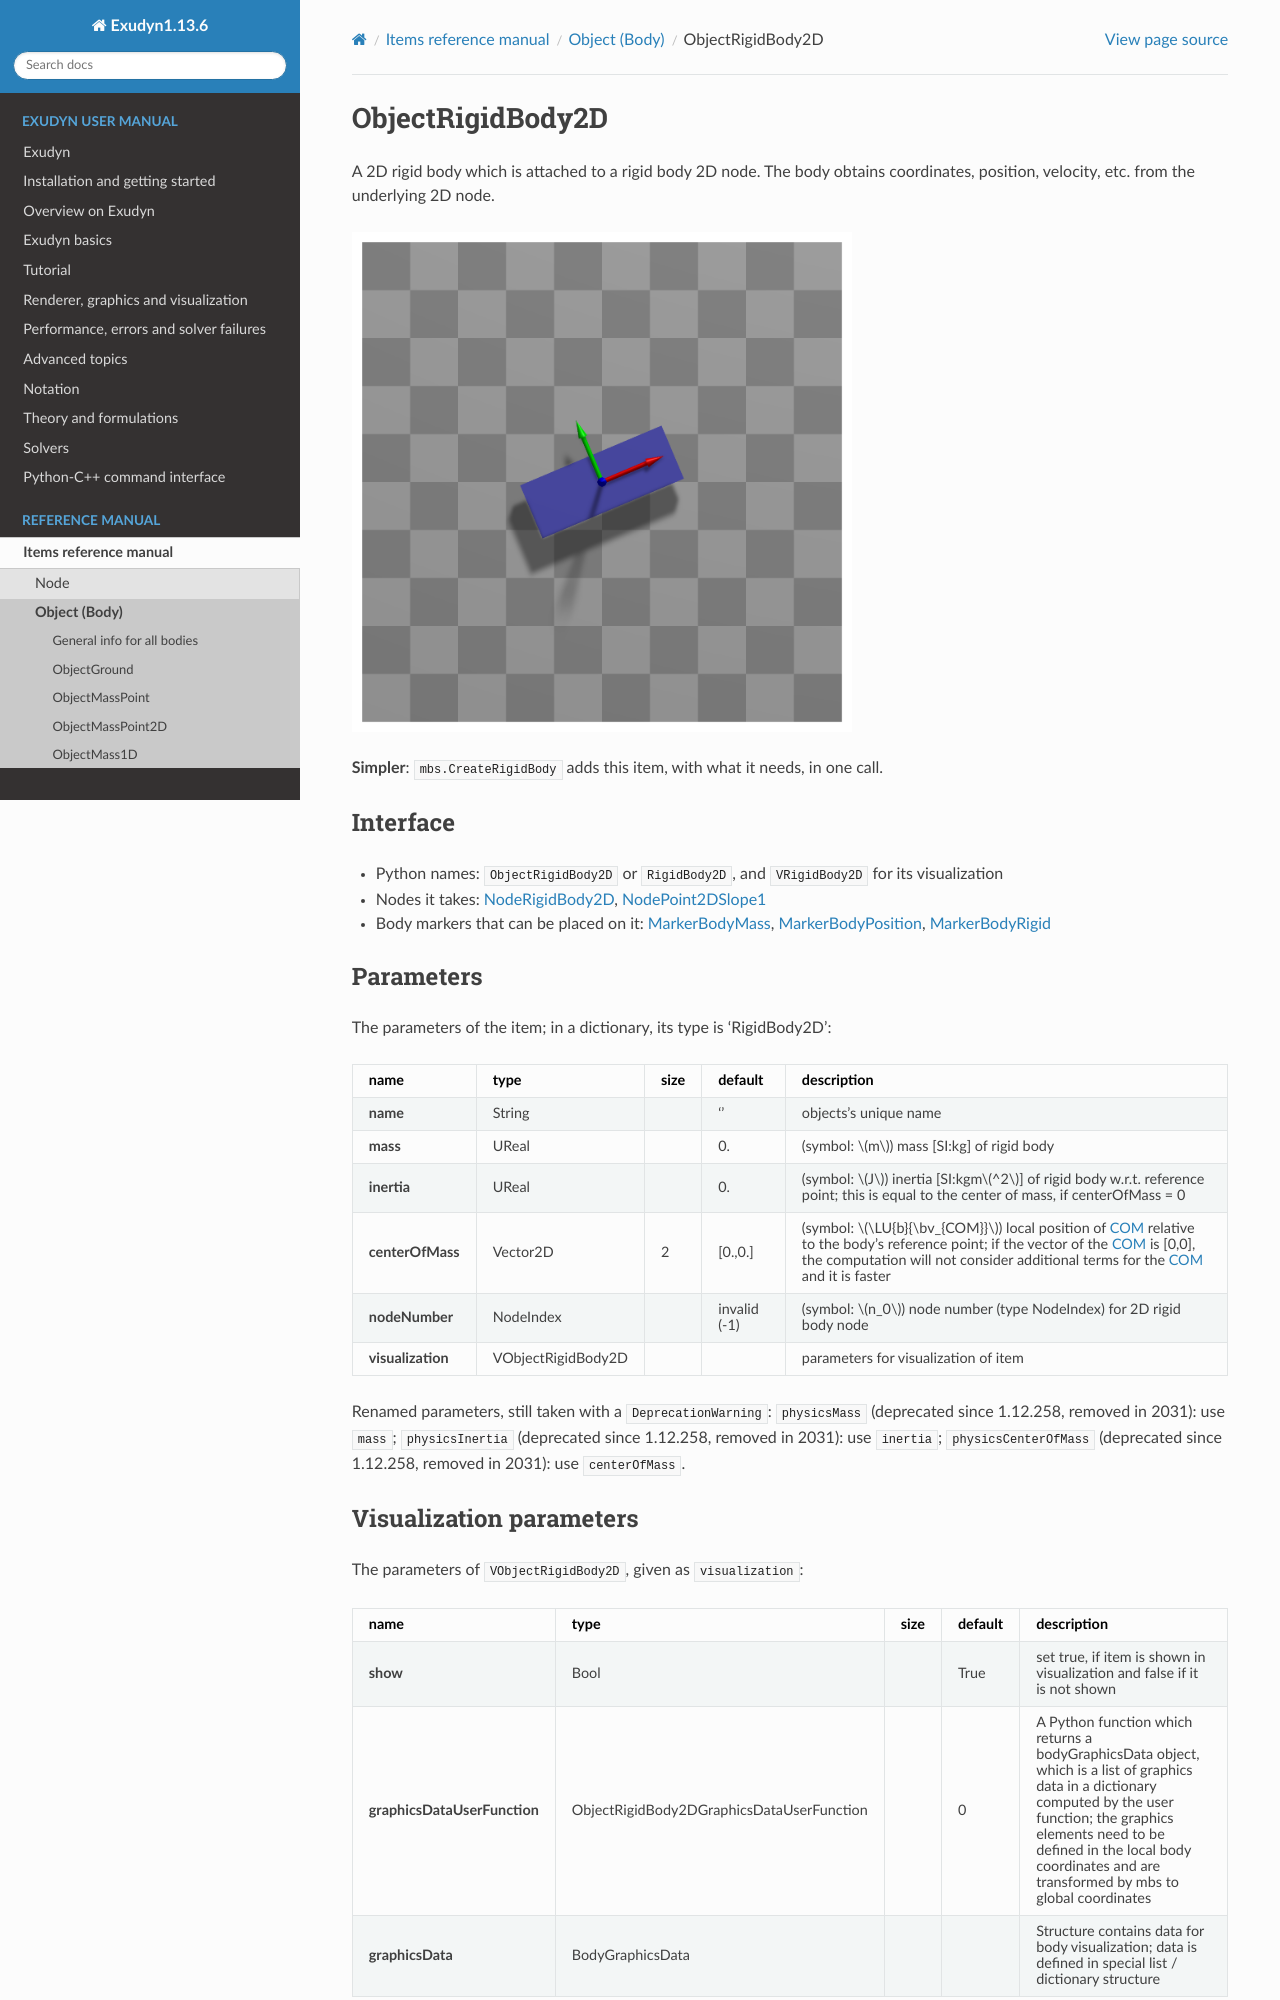

repository: jgerstmayr/EXUDYN · page: docs/generated/items/ObjectRigidBody2D.html · generator: sphinx

<!-- GENERATED by tools/generators/itemDocsEmitter.py from definitions/ - do not edit -->
```{raw} latex
\clearpage
```

(sec-item-objectrigidbody2d)=
# ObjectRigidBody2D

A 2D rigid body which is attached to a rigid body 2D node. The body obtains coordinates, position, velocity, etc. from the underlying 2D node.
```{image} /docs/figures/itemImages/ObjectRigidBody2D.png
:width: 500
```


**Simpler**: [`mbs.CreateRigidBody`](#sec-mainsystemextensions-createrigidbody) adds this item, with what it needs, in one call.

## Interface

- Python names: `ObjectRigidBody2D` or `RigidBody2D`, and `VRigidBody2D` for its visualization
- Nodes it takes: [](#sec-item-noderigidbody2d), [](#sec-item-nodepoint2dslope1)
- Body markers that can be placed on it: [](#sec-item-markerbodymass), [](#sec-item-markerbodyposition), [](#sec-item-markerbodyrigid)

## Parameters

The parameters of the item; in a dictionary, its type is 'RigidBody2D':

| name | type | size | default | description |
|---|---|---|---|---|
| **name** | String |  | '' | objects's unique name |
| **mass** | UReal |  | 0. | (symbol: $m$) mass [SI:kg] of rigid body |
| **inertia** | UReal |  | 0. | (symbol: $J$) inertia [SI:kgm$^2$] of rigid body w.r.t. reference point; this is equal to the center of mass, if centerOfMass = 0 |
| **centerOfMass** | Vector2D | 2 | [0.,0.] | (symbol: $\LU{b}{\bv_{COM}}$) local position of {ref}`COM <COM>` relative to the body's reference point; if the vector of the {ref}`COM <COM>` is [0,0], the computation will not consider additional terms for the {ref}`COM <COM>` and it is faster |
| **nodeNumber** | NodeIndex |  | invalid (-1) | (symbol: $n_0$) node number (type NodeIndex) for 2D rigid body node |
| **visualization** | VObjectRigidBody2D |  |  | parameters for visualization of item |


Renamed parameters, still taken with a `DeprecationWarning`: `physicsMass` (deprecated since 1.12.258, removed in 2031): use `mass`; `physicsInertia` (deprecated since 1.12.258, removed in 2031): use `inertia`; `physicsCenterOfMass` (deprecated since 1.12.258, removed in 2031): use `centerOfMass`.

## Visualization parameters

The parameters of `VObjectRigidBody2D`, given as `visualization`:

| name | type | size | default | description |
|---|---|---|---|---|
| **show** | Bool |  | True | set true, if item is shown in visualization and false if it is not shown |
| **graphicsDataUserFunction** | ObjectRigidBody2DGraphicsDataUserFunction |  | 0 | A Python function which returns a bodyGraphicsData object, which is a list of graphics data in a dictionary computed by the user function; the graphics elements need to be defined in the local body coordinates and are transformed by mbs to global coordinates |
| **graphicsData** | BodyGraphicsData |  |  | Structure contains data for body visualization; data is defined in special list / dictionary structure |

## Drawing

Drawn as [all bodies](#sec-drawing-objectsbody); its `graphicsData` in the body frame, and what its `graphicsDataUserFunction` returns; with a contour plot (`contour.rigidBodiesColored`) colored by the value at the reference point.
